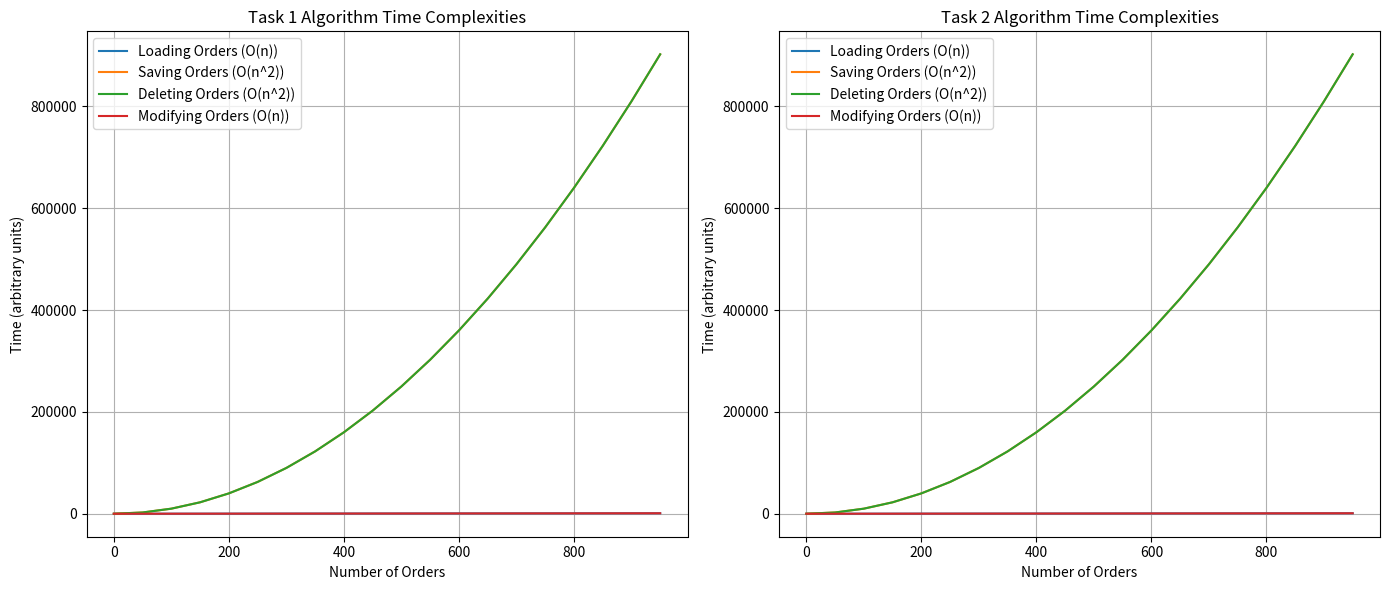

Source code (Python):
import matplotlib.pyplot as plt

# Function to plot time complexities for Task 1 and Task 2 algorithms
def plot_time_complexities(task1_complexities, task2_complexities):
    # Number of orders
    num_orders = list(range(0, 1000, 50))  # Hypothetical range of number of orders

    # Plotting
    plt.figure(figsize=(14, 6))

    # Plot Task 1 complexities
    plt.subplot(1, 2, 1)
    plt.plot(num_orders, task1_complexities['loading'], label='Loading Orders (O(n))')
    plt.plot(num_orders, task1_complexities['saving'], label='Saving Orders (O(n^2))')
    plt.plot(num_orders, task1_complexities['deleting'], label='Deleting Orders (O(n^2))')
    plt.plot(num_orders, task1_complexities['modifying'], label='Modifying Orders (O(n))')
    plt.title('Task 1 Algorithm Time Complexities')
    plt.xlabel('Number of Orders')
    plt.ylabel('Time (arbitrary units)')
    plt.legend()
    plt.grid(True)

    # Plot Task 2 complexities
    plt.subplot(1, 2, 2)
    plt.plot(num_orders, task2_complexities['loading'], label='Loading Orders (O(n))')
    plt.plot(num_orders, task2_complexities['saving'], label='Saving Orders (O(n^2))')
    plt.plot(num_orders, task2_complexities['deleting'], label='Deleting Orders (O(n^2))')
    plt.plot(num_orders, task2_complexities['modifying'], label='Modifying Orders (O(n))')
    plt.title('Task 2 Algorithm Time Complexities')
    plt.xlabel('Number of Orders')
    plt.ylabel('Time (arbitrary units)')
    plt.legend()
    plt.grid(True)

    plt.tight_layout()
    plt.show()

# Define hypothetical time complexities for Task 1 and Task 2
task1_complexities = {
    'loading': [n for n in range(0, 1000, 50)],  # Linear loading time
    'saving': [n**2 for n in range(0, 1000, 50)],  # Quadratic saving time
    'deleting': [n**2 for n in range(0, 1000, 50)],  # Quadratic deleting time
    'modifying': [n for n in range(0, 1000, 50)]  # Linear modifying time
}

task2_complexities = {
    'loading': [n for n in range(0, 1000, 50)],  # Linear loading time
    'saving': [n**2 for n in range(0, 1000, 50)],  # Quadratic saving time
    'deleting': [n**2 for n in range(0, 1000, 50)],  # Quadratic deleting time
    'modifying': [n for n in range(0, 1000, 50)]  # Linear modifying time
}

# Plot the time complexities
plot_time_complexities(task1_complexities, task2_complexities)
